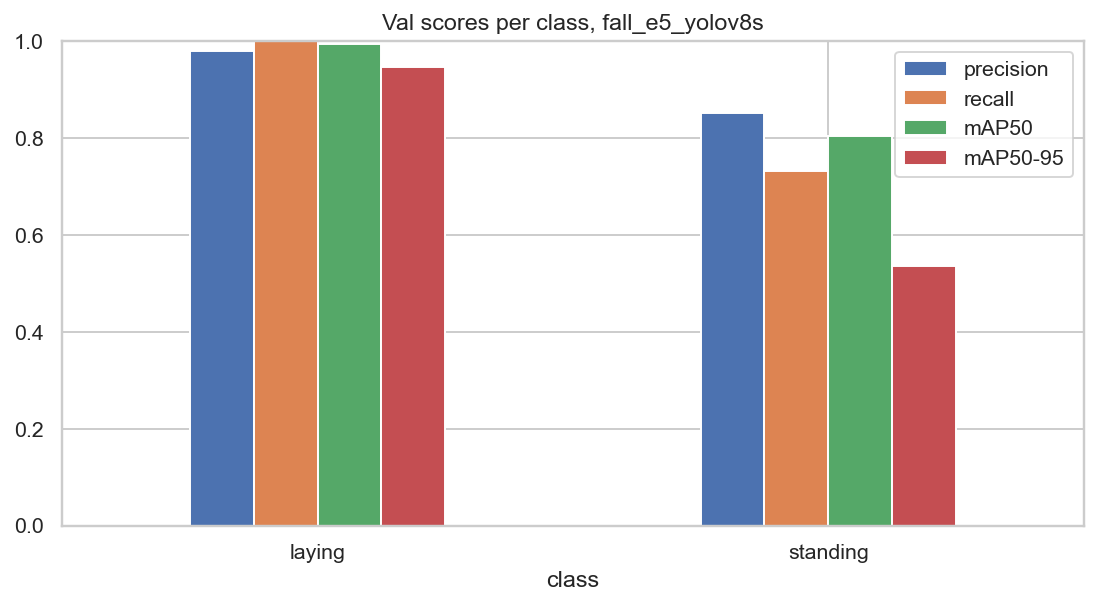

Source data for this figure (header and first rows):
class, val boxes, precision, recall, mAP50, mAP50-95
laying, 21, 0.98, 1.0, 0.995, 0.947
standing, 638, 0.853, 0.734, 0.805, 0.535
